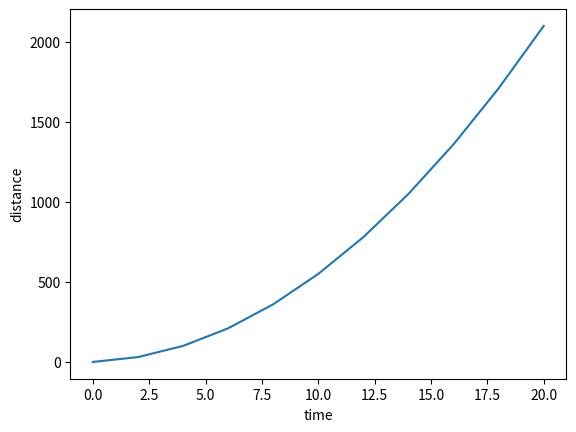

Python code for this plot:
# -*- coding: utf-8 -*-
"""
Created on Tue Aug 18 15:32:47 2020

[redacted]
"""

"""
def squared(x):
    return x**2
print(squared(2))

a = lambda b: b**2
print(a(5))

c = lambda d:d/10
print(c(35))

k = lambda i,j,dummy=0: 2*i + 3*j
print(k(2,2)) 
"""

def distance_eqn(u,a):
     return lambda t: u*t + (0.5*a*t**2)

#1st way of implementing
dist = distance_eqn(5, 10) #Create a dist object/function
print(dist(20))

#2nd way of implementing
print(distance_eqn(5, 10)(20))

time=[]
dist=[]

for t in range(0, 22,2):
    d = distance_eqn(5, 10)(t)
    time.append(t)
    dist.append(d)
from matplotlib import pyplot as plt
plt.plot(time,dist)
plt.xlabel('time')
plt.ylabel('distance')